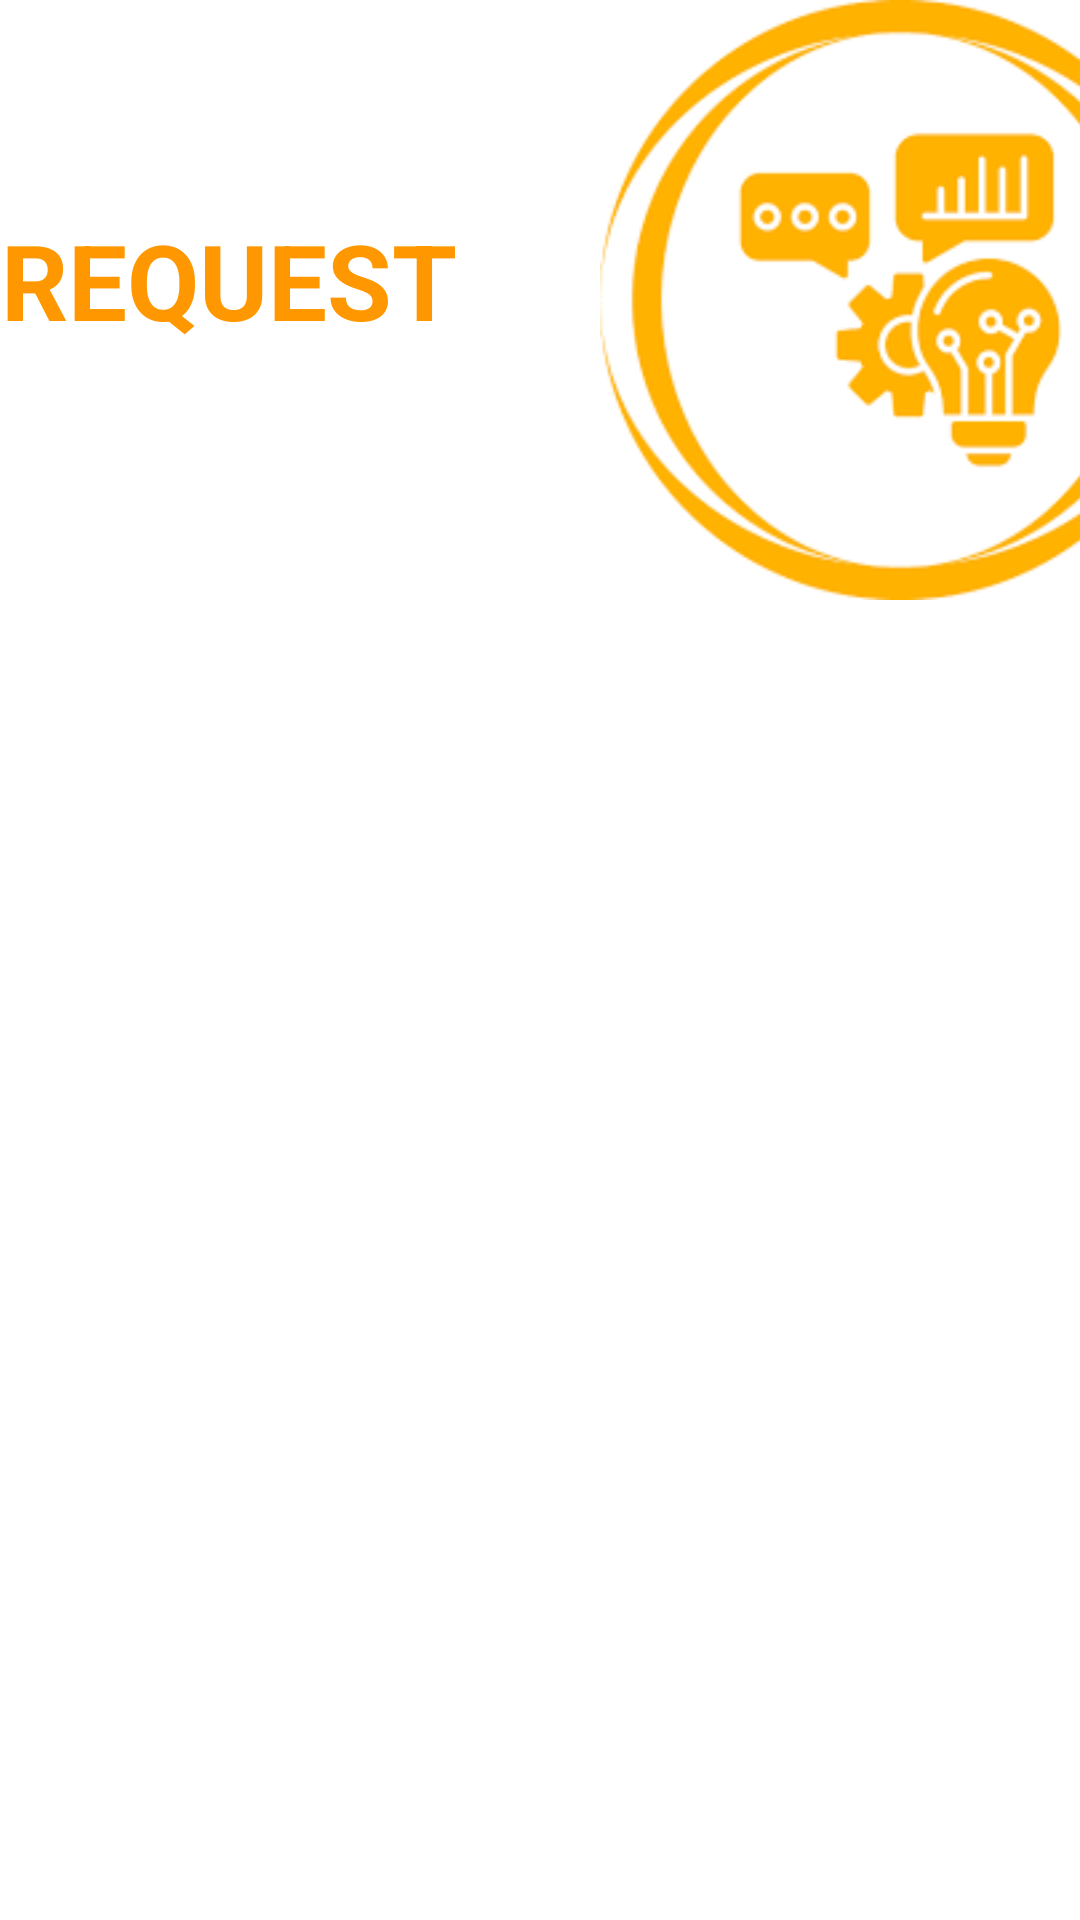

Here is an Android app screen rendered from its layout file. Give the layout XML and the strings, colors and styles it references.
<!-- AndroidManifest.xml: application theme Theme.Skill_Swapping -->
<!-- res/layout/activity_user_view_request.xml -->
<?xml version="1.0" encoding="utf-8"?>
<LinearLayout xmlns:android="http://schemas.android.com/apk/res/android"
    xmlns:app="http://schemas.android.com/apk/res-auto"
    xmlns:tools="http://schemas.android.com/tools"
    android:layout_width="match_parent"
    android:layout_height="match_parent"
    tools:context=".user_view_request">
    <TableLayout
        android:layout_width="match_parent"
        android:layout_height="match_parent">

    <TableRow
        android:layout_width="match_parent"
        android:layout_height="match_parent" >

        <ImageView
            android:id="@+id/imageView3"
            android:layout_width="400dp"
            android:layout_height="200dp"
            android:paddingLeft="200dp"

            app:srcCompat="@drawable/c" />

        <TextView
            android:id="@+id/textView2"
            android:layout_width="match_parent"
            android:layout_height="wrap_content"
            android:gravity="center"
            android:layout_marginLeft="-400dp"
            android:layout_marginTop="70dp"
            android:text="Request"
            android:textAllCaps="true"
            android:textColor="#FF9800"
            android:textSize="35dp"
            android:textStyle="bold" />
    </TableRow>

        <ListView
            android:id="@+id/li"
            android:layout_width="match_parent"
            android:layout_height="wrap_content"
            android:layout_marginLeft="5dp"
            android:layout_marginRight="5dp"
            android:divider="#ffffff"
            android:dividerHeight="5dp">


        </ListView>

    </TableLayout>


</LinearLayout>
<!-- resources referenced by this layout -->
<resources>
  <!-- drawable c: png bitmap (drawable-v24, 7300 bytes) -->
  <style name="Theme.Skill_Swapping" parent="Theme.MaterialComponents.DayNight.DarkActionBar">
          
          <item name="colorPrimary">#FF9800</item>
          <item name="colorPrimaryVariant">#FF9800</item>
          <item name="colorOnPrimary">@color/white</item>
          
          <item name="colorSecondary">@color/teal_200</item>
          <item name="colorSecondaryVariant">@color/teal_700</item>
          <item name="colorOnSecondary">@color/black</item>
          
          <item name="android:statusBarColor">#FF9800</item>
          
      </style>
  <color name="white">#FFFFFFFF</color>
  <color name="teal_200">#FF03DAC5</color>
  <color name="teal_700">#FF018786</color>
  <color name="black">#FF000000</color>
</resources>
